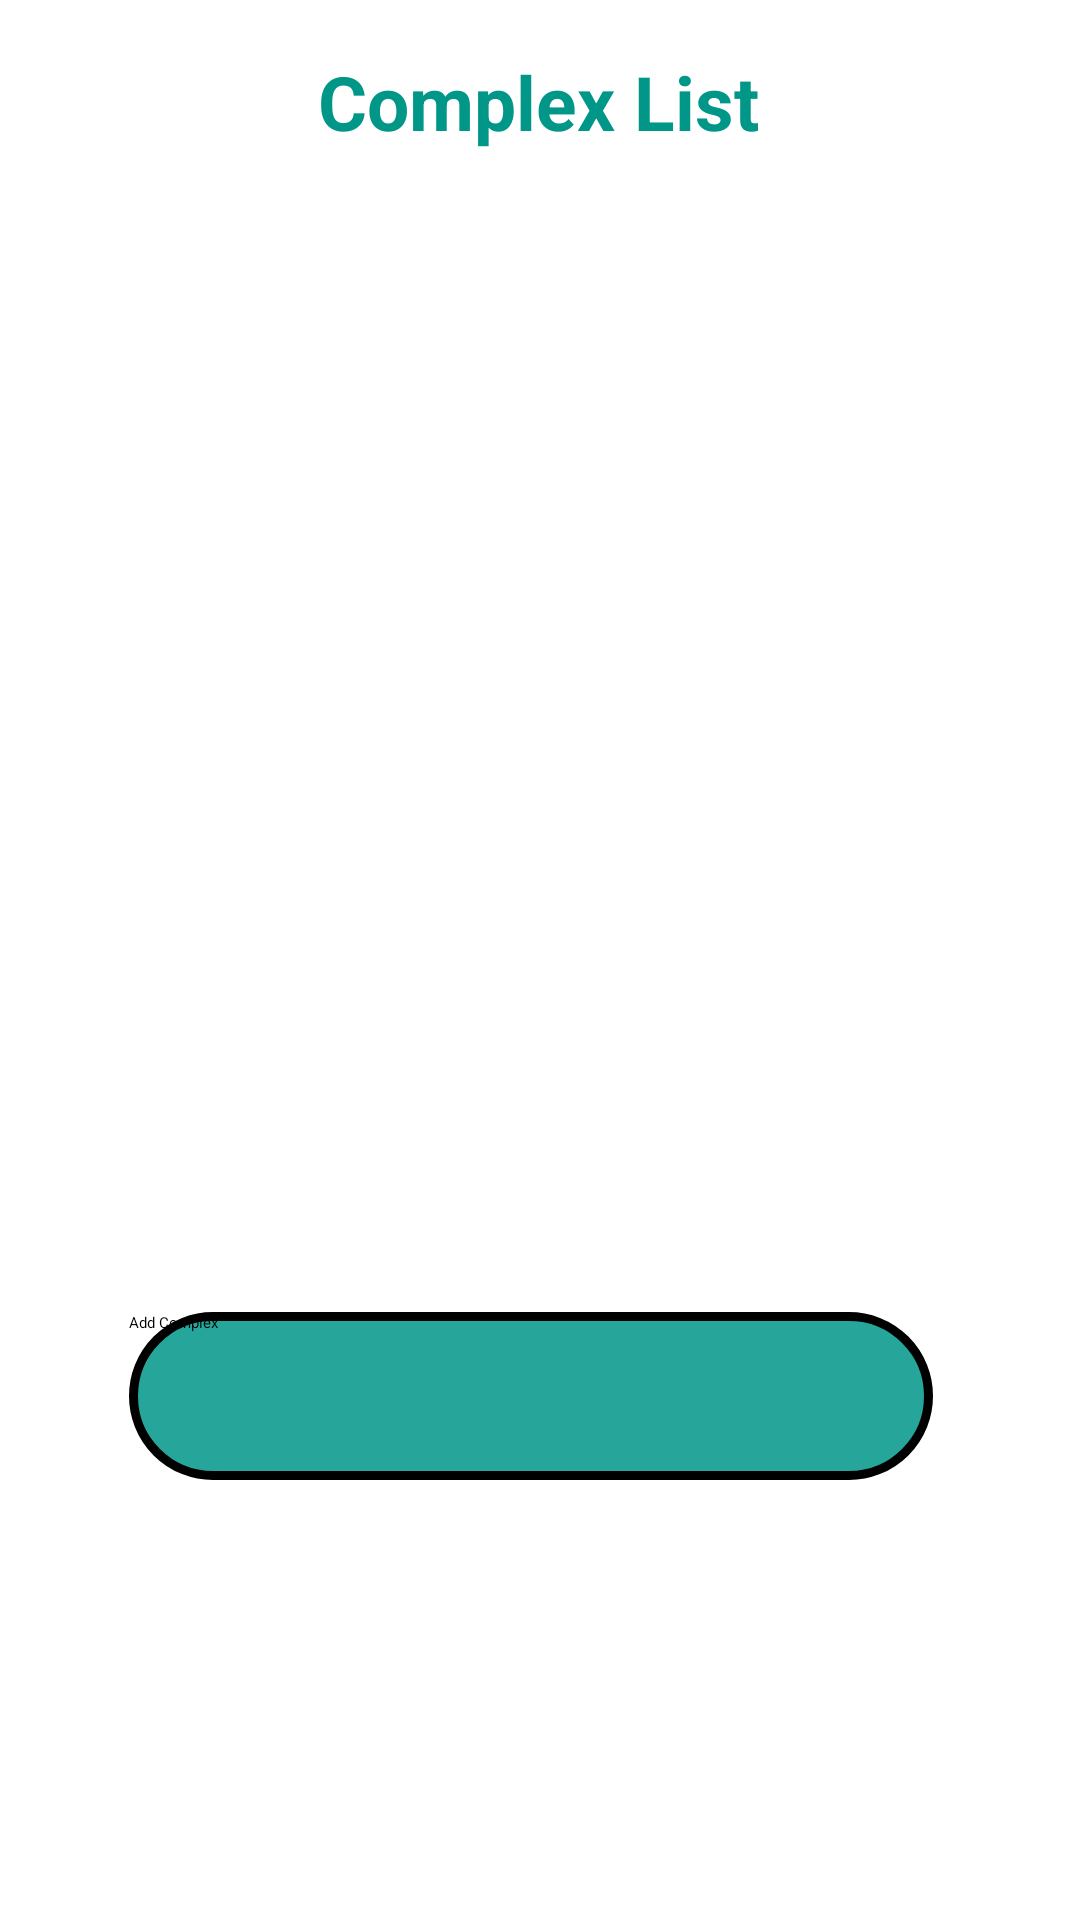

Here is an Android app screen rendered from its layout file. Give the layout XML and the strings, colors and styles it references.
<!-- AndroidManifest.xml: application theme Theme.Rent -->
<!-- res/layout/activity_complex_list.xml -->
<?xml version="1.0" encoding="utf-8"?>
<androidx.constraintlayout.widget.ConstraintLayout xmlns:android="http://schemas.android.com/apk/res/android"
    xmlns:app="http://schemas.android.com/apk/res-auto"
    xmlns:tools="http://schemas.android.com/tools"
    android:layout_width="match_parent"
    android:layout_height="match_parent"
    android:background="@color/white"
    tools:context=".complex_list">

    <TextView
        android:layout_width="wrap_content"
        android:layout_height="wrap_content"
        android:text="Complex List"
        android:textColor="@color/status_bar"
        android:textSize="25dp"
        android:textStyle="bold"
        app:layout_constraintBottom_toBottomOf="parent"
        app:layout_constraintEnd_toEndOf="parent"
        app:layout_constraintHorizontal_bias="0.498"
        app:layout_constraintStart_toStartOf="parent"
        app:layout_constraintTop_toTopOf="parent"
        app:layout_constraintVertical_bias="0.028" />

    <androidx.recyclerview.widget.RecyclerView
        android:id="@+id/complexRecyclerView"
        android:layout_width="393dp"
        android:layout_height="308dp"
        android:layout_margin="10dp"
        app:layout_constraintBottom_toBottomOf="parent"
        app:layout_constraintEnd_toEndOf="parent"
        app:layout_constraintStart_toStartOf="parent"
        app:layout_constraintTop_toTopOf="parent"
        app:layout_constraintVertical_bias="0.233" />

    <android.widget.Button
        android:id="@+id/ComplexBtn"
        android:layout_width="268dp"
        android:layout_height="56dp"
        android:background="@drawable/button"
        android:text="Add Complex"
        app:layout_constraintBottom_toBottomOf="parent"
        app:layout_constraintEnd_toEndOf="parent"
        app:layout_constraintHorizontal_bias="0.469"
        app:layout_constraintStart_toStartOf="parent"
        app:layout_constraintTop_toTopOf="parent"
        app:layout_constraintVertical_bias="0.749" />


</androidx.constraintlayout.widget.ConstraintLayout>
<!-- resources referenced by this layout -->
<resources>
  <color name="status_bar">#009688</color>
  <color name="white">#FFFFFFFF</color>
  <!-- drawable button (drawable) -->
  <?xml version="1.0" encoding="utf-8"?>
  <shape xmlns:android="http://schemas.android.com/apk/res/android">
       <stroke android:width="3dp"/>
       <solid android:color="#26A69A"/>
      <corners android:radius="30dp"/>
  </shape>
  <style name="Theme.Rent" parent="Theme.MaterialComponents.DayNight.DarkActionBar">
          
          <item name="colorPrimary">@color/purple_200</item>
          <item name="colorPrimaryVariant">@color/purple_700</item>
          <item name="colorOnPrimary">@color/white</item>
          
          <item name="colorSecondary">@color/teal_200</item>
          <item name="colorSecondaryVariant">@color/teal_200</item>
          <item name="colorOnSecondary">@color/white</item>
          
          <item name="android:statusBarColor" tools:targetApi="l">?attr/colorPrimaryVariant</item>
          
      </style>
  <color name="purple_200">#FFBB86FC</color>
  <color name="purple_700">#FF3700B3</color>
  <color name="teal_200">#FF03DAC5</color>
</resources>
